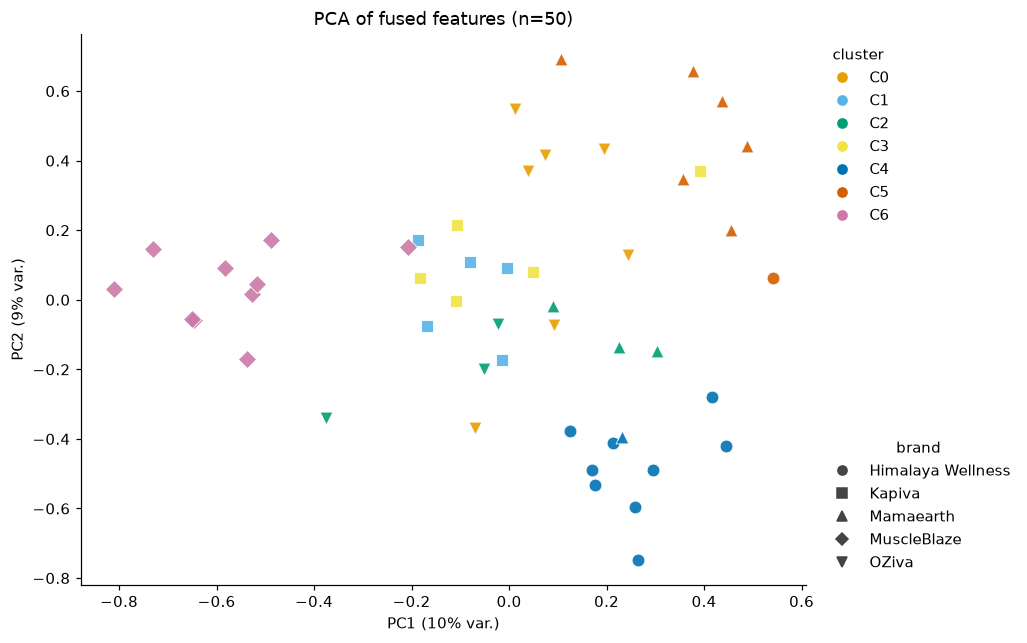

The table this chart was drawn from, first rows:
ad_id, brand, cluster, x, y
1161164159320391, Kapiva, C3, -0.109, -0.003236
1515373939961480, Kapiva, C1, -0.005277, 0.09123
1521879793036986, Kapiva, C1, -0.186, 0.1704
1576111410507102, Kapiva, C1, -0.0155, -0.1735
1595177445638920, Kapiva, C1, -0.07935, 0.1088
1905612623466926, Kapiva, C3, 0.04895, 0.07983
2174897743309961, Kapiva, C3, -0.1066, 0.2146
2430800034011084, Kapiva, C3, -0.1825, 0.06162
3941084412853569, Kapiva, C3, 0.3919, 0.3708
950705238104018, Kapiva, C1, -0.1686, -0.07634
1096187009418131, OZiva, C0, 0.03891, 0.3698
1690263575996817, OZiva, C0, 0.1942, 0.4327
1814901126595057, OZiva, C0, 0.2437, 0.1301
3256740111180462, OZiva, C0, 0.01164, 0.5477
4554714978140543, OZiva, C0, -0.06985, -0.3676
1074001845351229, OZiva, C0, 0.07407, 0.4168
1650105090459669, OZiva, C2, -0.05119, -0.1987
1669408884833124, OZiva, C0, 0.09229, -0.07296
1781776573039288, OZiva, C2, -0.02354, -0.06937
1845266559964841, OZiva, C2, -0.3757, -0.3388
1166813642586560, Mamaearth, C2, 0.08973, -0.0191
1297573992514723, Mamaearth, C5, 0.377, 0.6577
1416324700465227, Mamaearth, C5, 0.4552, 0.1997
1575470834177468, Mamaearth, C5, 0.4888, 0.4434
1756705248927160, Mamaearth, C4, 0.2316, -0.3936
962201073595416, Mamaearth, C5, 0.1065, 0.6919
1024439270557511, Mamaearth, C2, 0.3037, -0.1479
1101328145809077, Mamaearth, C5, 0.3568, 0.3471
1127350820190817, Mamaearth, C5, 0.4361, 0.5717
1585644086536653, Mamaearth, C2, 0.2262, -0.1366
1048789364407302, Himalaya Wellness, C4, 0.4454, -0.4201
1127418319612582, Himalaya Wellness, C5, 0.5409, 0.06269
1367478492121558, Himalaya Wellness, C4, 0.1765, -0.5327
1598307748623554, Himalaya Wellness, C4, 0.1251, -0.3782
1858609855165049, Himalaya Wellness, C4, 0.2589, -0.5966
1013415108457751, Himalaya Wellness, C4, 0.2943, -0.4898
2112804086326796, Himalaya Wellness, C4, 0.2636, -0.747
2129333221028958, Himalaya Wellness, C4, 0.1709, -0.4895
2215471982684457, Himalaya Wellness, C4, 0.213, -0.4111
4471603566436669, Himalaya Wellness, C4, 0.4167, -0.2808
1302729857652675, MuscleBlaze, C6, -0.646, -0.05728
1308070633511851, MuscleBlaze, C6, -0.6507, -0.05456
3842344959313280, MuscleBlaze, C6, -0.2069, 0.1508
1021005457107800, MuscleBlaze, C6, -0.5833, 0.09163
1616514576500822, MuscleBlaze, C6, -0.5274, 0.01798
1618366923229535, MuscleBlaze, C6, -0.8104, 0.03147
1807178123387779, MuscleBlaze, C6, -0.7302, 0.1472
27068411412827135, MuscleBlaze, C6, -0.4892, 0.172
4699175186980657, MuscleBlaze, C6, -0.5176, 0.04623
629623256117440, MuscleBlaze, C6, -0.5377, -0.1704
